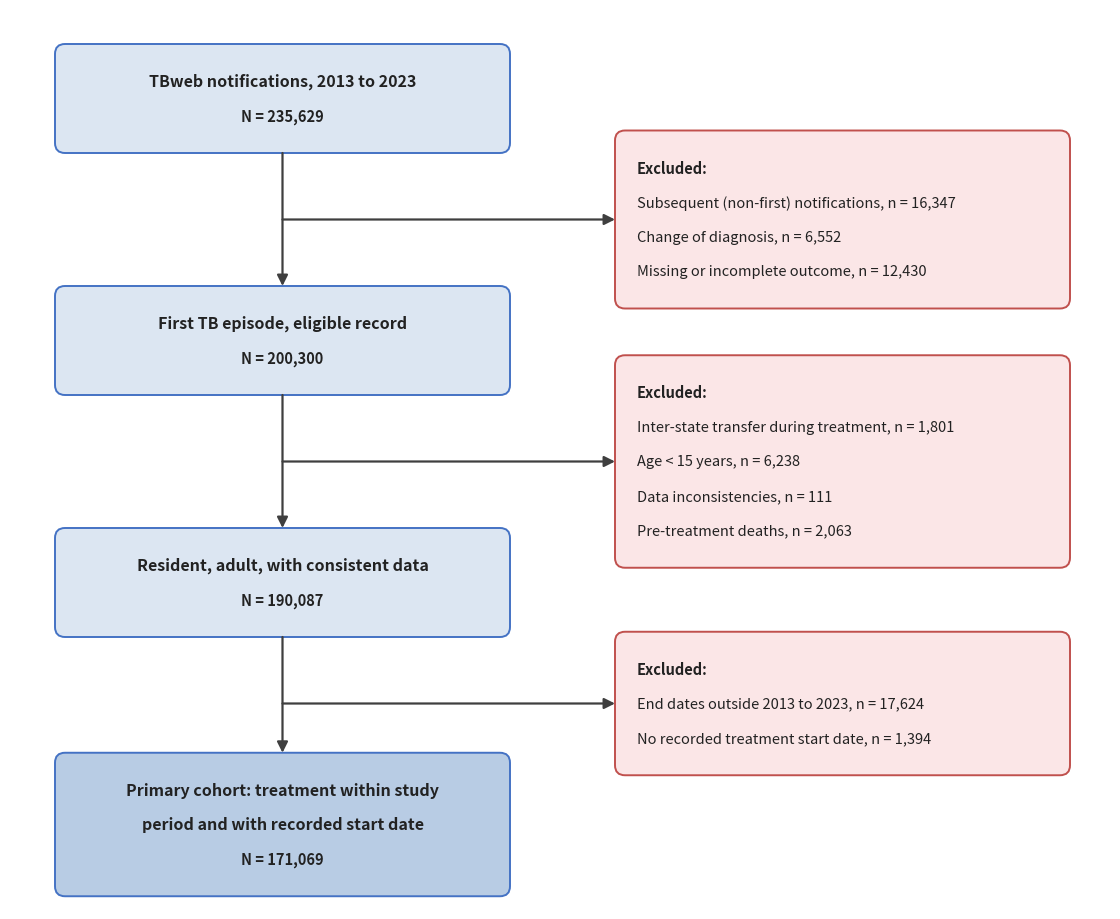

Write the Python code that produced this figure. (Note: this script raises an exception after producing the figure.)
#!/usr/bin/env python3
"""Figure S1 - CONSORT-style cohort flow diagram for the TB abandonment paper.

Design goals (per reviewer feedback):
  * comfortable, un-squeezed text (no cramped letters);
  * clear vertical separation between the flow boxes;
  * boxes sized snugly to their content (no large empty margins inside boxes).

Numbers are hard-coded and verified to add up at each step.
"""
import matplotlib
matplotlib.use("Agg")
import matplotlib.pyplot as plt
from matplotlib.patches import FancyBboxPatch, FancyArrowPatch
import matplotlib.font_manager as fm

# ---- styling ---------------------------------------------------------------
TITLE_FS = 11.5          # bold header line in each box
BODY_FS  = 10.5          # N line / exclusion items
LINE_H   = 0.345         # vertical space per text line (inches)
PAD_V    = 0.20          # internal top/bottom padding (inches)
PAD_H    = 0.22          # internal left/right padding (inches)

BLUE_FILL, BLUE_EDGE   = "#DCE6F2", "#4472C4"
FINAL_FILL             = "#B8CCE4"
PINK_FILL, PINK_EDGE   = "#FBE6E7", "#C0504D"
ARROW_C                = "#3F3F3F"

# ---- content ---------------------------------------------------------------
# Main flow boxes: (bold title, N line)
flow = [
    ("TBweb notifications, 2013 to 2023", "N = 235,629"),
    ("First TB episode, eligible record", "N = 200,300"),
    ("Resident, adult, with consistent data", "N = 190,087"),
    ("Primary cohort: treatment within study\nperiod and with recorded start date",
     "N = 171,069"),
]

# Exclusion boxes sit in the gap between successive flow boxes.
excl = [
    ["Excluded:",
     "Subsequent (non-first) notifications, n = 16,347",
     "Change of diagnosis, n = 6,552",
     "Missing or incomplete outcome, n = 12,430"],
    ["Excluded:",
     "Inter-state transfer during treatment, n = 1,801",
     "Age < 15 years, n = 6,238",
     "Data inconsistencies, n = 111",
     "Pre-treatment deaths, n = 2,063"],
    ["Excluded:",
     "End dates outside 2013 to 2023, n = 17,624",
     "No recorded treatment start date, n = 1,394"],
]

# ---- geometry (all in inches) ----------------------------------------------
FIG_W, FIG_H = 11.0, 9.0

# left (flow) column
L_X0, L_W = 0.45, 4.55          # left edge, width
L_CX = L_X0 + L_W / 2.0         # vertical-connector x

# right (exclusion) column
R_X0, R_W = 6.05, 4.55

TOP = FIG_H - 0.35              # top of first box
S   = 2.42                      # centre-to-centre spacing of flow boxes


def box_height(nlines, title_extra=0.0):
    return nlines * LINE_H + 2 * PAD_V + title_extra


# flow box line counts (title may wrap to 2 lines + N line)
flow_lines = [t[0].count("\n") + 2 for t in flow]
flow_h = [box_height(n) for n in flow_lines]

# centre y of each flow box
flow_cy = [TOP - flow_h[0] / 2.0]
for i in range(1, 4):
    flow_cy.append(flow_cy[0] - i * S)

fig, ax = plt.subplots(figsize=(FIG_W, FIG_H))
ax.set_xlim(0, FIG_W)
ax.set_ylim(0, FIG_H)
ax.invert_yaxis()              # so larger y plotted lower is unnecessary; keep normal
ax.set_axis_off()
# undo inversion: we want y increasing upward
ax.set_ylim(0, FIG_H)


def draw_box(cx, cy, w, h, lines, fill, edge, bold_first=True, align="center"):
    box = FancyBboxPatch(
        (cx - w / 2, cy - h / 2), w, h,
        boxstyle="round,pad=0,rounding_size=0.10",
        linewidth=1.4, edgecolor=edge, facecolor=fill, mutation_aspect=1.0)
    ax.add_patch(box)
    # stack text lines from top of inner area
    n = len(lines)
    text_top = cy + h / 2 - PAD_V
    for i, (txt, fs, bold) in enumerate(lines):
        y = text_top - (i + 0.5) * LINE_H
        if align == "center":
            x = cx
            ha = "center"
        else:
            x = cx - w / 2 + PAD_H
            ha = "left"
        ax.text(x, y, txt, ha=ha, va="center", fontsize=fs,
                fontweight="bold" if bold else "normal", color="#222222")


# ---- draw flow boxes -------------------------------------------------------
for i, (title, nline) in enumerate(flow):
    title_parts = title.split("\n")
    lines = [(p, TITLE_FS, True) for p in title_parts] + [(nline, BODY_FS, True)]
    # recompute height from actual line count
    h = box_height(len(lines))
    flow_h[i] = h
    fill = FINAL_FILL if i == len(flow) - 1 else BLUE_FILL
    draw_box(L_CX, flow_cy[i], L_W, h, lines, fill, BLUE_EDGE, align="center")

# recompute centres with final heights (kept uniform spacing S, fine)

# ---- vertical arrows between flow boxes ------------------------------------
for i in range(3):
    y_top = flow_cy[i] - flow_h[i] / 2
    y_bot = flow_cy[i + 1] + flow_h[i + 1] / 2
    ax.add_patch(FancyArrowPatch((L_CX, y_top), (L_CX, y_bot),
                 arrowstyle="-|>", mutation_scale=16, lw=1.6,
                 color=ARROW_C, shrinkA=0, shrinkB=0))

# ---- exclusion boxes + branch arrows ---------------------------------------
for i, items in enumerate(excl):
    cy = (flow_cy[i] + flow_cy[i + 1]) / 2.0          # midway in the gap
    h = box_height(len(items))
    lines = [(items[0], BODY_FS, True)] + [(t, BODY_FS, False) for t in items[1:]]
    draw_box(R_X0 + R_W / 2, cy, R_W, h, lines, PINK_FILL, PINK_EDGE,
             align="left")
    # branch: from vertical connector out to the exclusion box
    ax.add_patch(FancyArrowPatch((L_CX, cy), (R_X0, cy),
                 arrowstyle="-|>", mutation_scale=16, lw=1.6,
                 color=ARROW_C, shrinkA=0, shrinkB=0))

plt.subplots_adjust(left=0, right=1, top=1, bottom=0)
out = "/Users/jasonandrews/Library/CloudStorage/GoogleDrive-jasonandr@gmail.com/.shortcut-targets-by-id/18HafZqxrHeLVzpA6oYW-1cro9ygNfwVd/Abandonment Paper/ITT_Analysis/results/Figure_S1_consort.png"
fig.savefig(out, dpi=300, facecolor="white", bbox_inches="tight", pad_inches=0.10)
print("wrote", out)
